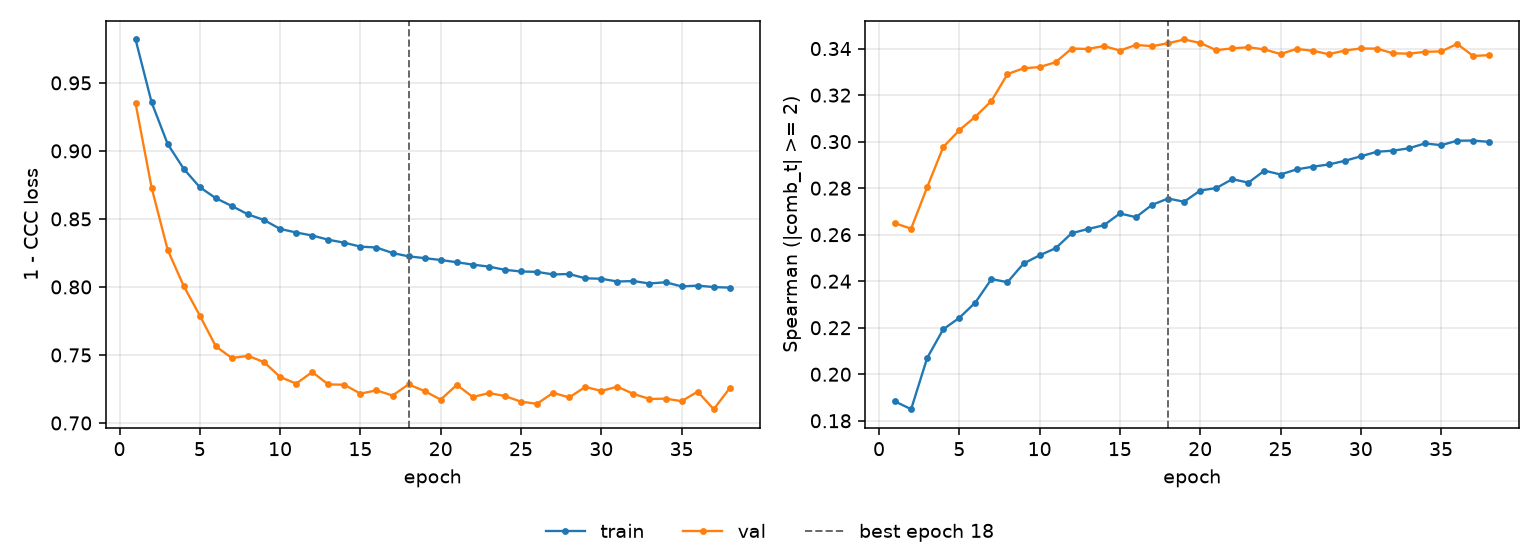

Source data for this figure (header and first rows):
epoch, tr_loss, vl_loss, tr_sp, vl_sp, is_best
1, 0.9819, 0.935, 0.1883, 0.2649, False
2, 0.9356, 0.8729, 0.185, 0.2626, False
3, 0.905, 0.8272, 0.207, 0.2805, False
4, 0.8868, 0.8006, 0.2193, 0.2977, False
5, 0.8733, 0.779, 0.2242, 0.3049, False
6, 0.8652, 0.7563, 0.2308, 0.3107, False
7, 0.8594, 0.7477, 0.2409, 0.3175, False
8, 0.8533, 0.7494, 0.2396, 0.3291, False
9, 0.8492, 0.7447, 0.2476, 0.3315, False
10, 0.8427, 0.7339, 0.2511, 0.332, False
11, 0.84, 0.7289, 0.2542, 0.3342, False
12, 0.8378, 0.7374, 0.2606, 0.34, False
13, 0.8347, 0.7283, 0.2624, 0.3398, False
14, 0.8325, 0.7281, 0.2641, 0.3411, False
15, 0.8296, 0.7216, 0.2691, 0.3392, False
16, 0.829, 0.724, 0.2675, 0.3416, False
17, 0.825, 0.7202, 0.2728, 0.341, False
18, 0.8225, 0.7284, 0.2755, 0.3423, True
19, 0.8212, 0.7234, 0.2742, 0.3439, False
20, 0.8198, 0.7172, 0.279, 0.3424, False
21, 0.8182, 0.728, 0.28, 0.3393, False
22, 0.8164, 0.7191, 0.2839, 0.3401, False
23, 0.8149, 0.722, 0.2824, 0.3406, False
24, 0.8126, 0.7198, 0.2875, 0.3396, False
25, 0.8114, 0.7156, 0.2859, 0.3377, False
26, 0.8111, 0.7141, 0.2881, 0.3398, False
27, 0.8092, 0.7222, 0.2892, 0.3391, False
28, 0.8095, 0.7188, 0.2902, 0.3376, False
29, 0.8064, 0.7265, 0.2917, 0.3391, False
30, 0.806, 0.7236, 0.2937, 0.3401, False
31, 0.804, 0.7267, 0.2956, 0.34, False
32, 0.8043, 0.7214, 0.2961, 0.338, False
33, 0.8025, 0.7177, 0.2971, 0.3378, False
34, 0.8035, 0.7179, 0.2992, 0.3386, False
35, 0.8004, 0.7161, 0.2985, 0.3388, False
36, 0.801, 0.723, 0.3004, 0.342, False
37, 0.7999, 0.7101, 0.3005, 0.3368, False
38, 0.7995, 0.7257, 0.2999, 0.3372, False
